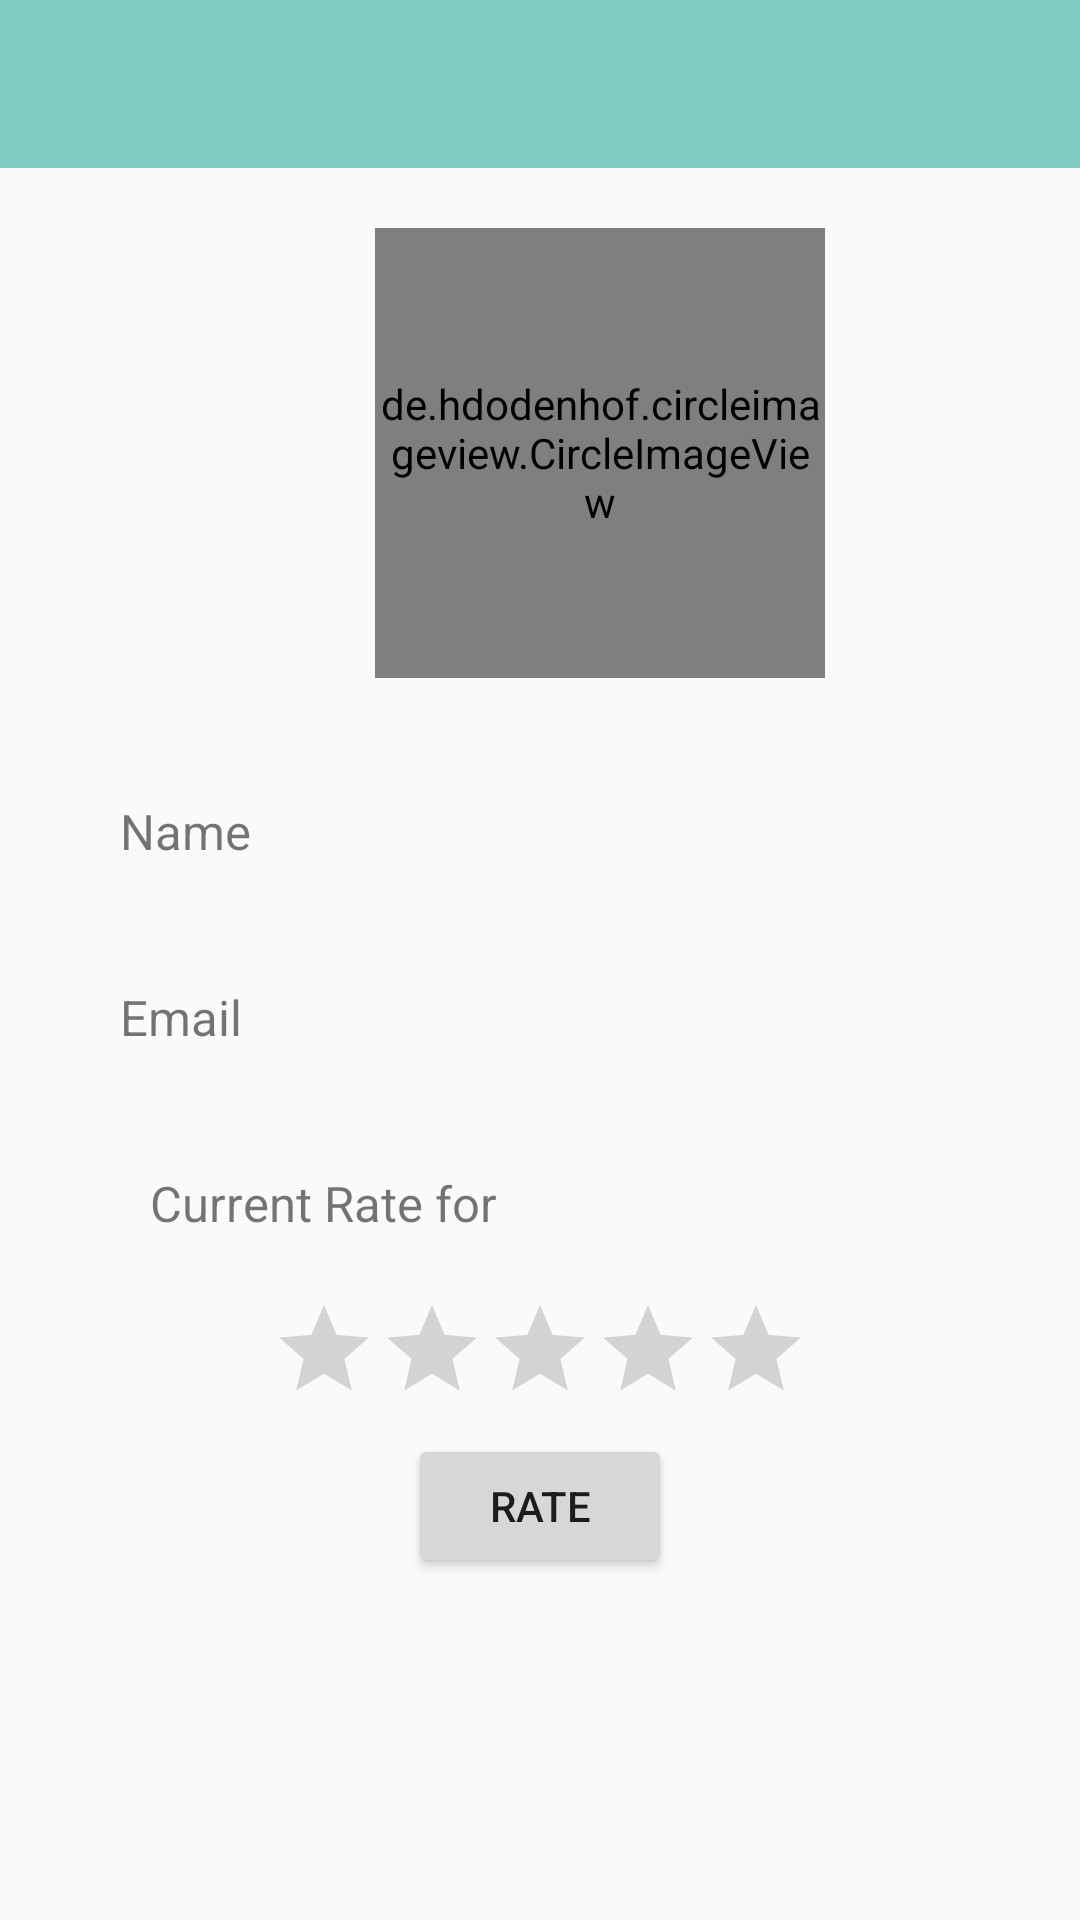

Here is an Android app screen rendered from its layout file. Give the layout XML and the strings, colors and styles it references.
<!-- AndroidManifest.xml: activity theme AppTheme.NoActionBar -->
<!-- res/layout/activity_profile.xml -->
<?xml version="1.0" encoding="utf-8"?>

<RelativeLayout xmlns:android="http://schemas.android.com/apk/res/android"
    xmlns:app="http://schemas.android.com/apk/res-auto"
    xmlns:tools="http://schemas.android.com/tools"
    android:layout_width="match_parent"
    android:layout_height="match_parent"
    android:fitsSystemWindows="true"
    tools:context="edu.dartmouth.cs.together.ProfileActivity">
    <android.support.design.widget.AppBarLayout
        android:id="@+id/app_bar_layout"
        android:layout_width="match_parent"
        android:layout_height="wrap_content"
        android:theme="@style/AppTheme.AppBarOverlay">
        <android.support.v7.widget.Toolbar
            android:id="@+id/toolbar"
            android:layout_width="match_parent"
            android:layout_height="?attr/actionBarSize">
        </android.support.v7.widget.Toolbar>

    </android.support.design.widget.AppBarLayout>
    <LinearLayout
        android:layout_below="@id/app_bar_layout"
        android:layout_width="match_parent"
        android:layout_height="wrap_content"
        android:layout_marginTop="20dp"
        android:layout_marginBottom="20dp"
        android:layout_gravity = "center_horizontal"
        android:id="@+id/profile_image_group">

        <de.hdodenhof.circleimageview.CircleImageView
            xmlns:app="http://schemas.android.com/apk/res-auto"
            android:id="@+id/profile_image"
            android:layout_width="150dp"
            android:layout_height="150dp"
            android:layout_marginLeft="125dp"
            android:layout_gravity="center"
            android:longClickable="true"
            app:civ_border_width="2dp"
            app:civ_border_color="#FF000000"/>
    </LinearLayout>

    <LinearLayout
        android:layout_width="match_parent"
        android:layout_height="wrap_content"
        android:layout_below="@+id/profile_image_group"
        android:id="@+id/profile_text_group"
        android:orientation="vertical">
        <LinearLayout
            android:layout_width="match_parent"
            android:layout_height="wrap_content"
            android:orientation="horizontal"
            android:padding="20dp">

            <TextView
                android:layout_width="70dp"
                android:layout_height="match_parent"
                android:text="Name"
                android:textSize="8pt"
                android:gravity="center_vertical"
                android:layout_gravity="start"
                android:layout_marginLeft="20dp"
                android:layout_marginRight="40dp"
                />

            <TextView
                android:layout_width="match_parent"
                android:layout_height="match_parent"
                android:id="@+id/profile_name"
                android:layout_gravity="end"
                android:inputType="text"
                android:textSize="8pt"
                android:layout_marginRight="20dp"
                />

        </LinearLayout>

        <LinearLayout
            android:layout_width="match_parent"
            android:layout_height="wrap_content"
            android:orientation="horizontal"
            android:padding="20dp">

            <TextView
                android:layout_width="70dp"
                android:layout_height="match_parent"
                android:id="@+id/profile_email_title"
                android:text = "Email"
                android:textSize="8pt"
                android:gravity="center_vertical"
                android:layout_gravity="start"
                android:layout_marginLeft="20dp"
                android:layout_marginRight="40dp"
                />

            <TextView
                android:layout_width="match_parent"
                android:layout_height="match_parent"
                android:id="@+id/profile_email"
                android:layout_gravity="end"
                android:textSize="8pt"
                android:inputType="textEmailAddress"
                android:layout_marginRight="20dp"
                />

        </LinearLayout>

        <LinearLayout
            android:layout_width="match_parent"
            android:layout_height="wrap_content"
            android:orientation="vertical"
            android:padding="10dp">

            <TextView
                android:layout_width="match_parent"
                android:layout_height="match_parent"
                android:id="@+id/profile_rate_title"
                android:text = "Current Rate for "
                android:textSize="8pt"
                android:layout_marginLeft="30dp"
                android:layout_marginRight="40dp"
                android:padding="10dp"
                />

            <RatingBar android:id="@+id/ratingbar"
                style="?android:attr/ratingBarStyleIndicator"
                android:layout_marginLeft="5dip"
                android:layout_width="wrap_content"
                android:layout_height="wrap_content"
                android:layout_gravity="center"
                android:max="5"
                android:numStars="5"
                android:layout_margin="10dp"/>

            <Button
                android:layout_width="wrap_content"
                android:layout_height="wrap_content"
                android:layout_weight="0.5"
                android:text="Rate"
                android:layout_gravity="center_horizontal"
                android:onClick="OnRateClicked"
                android:id="@+id/profile_rate_button"/>

        </LinearLayout>

    </LinearLayout>



</RelativeLayout>
<!-- resources referenced by this layout -->
<resources>
  <style name="AppTheme.AppBarOverlay" parent="ThemeOverlay.AppCompat.Dark.ActionBar" />
  <style name="AppTheme.NoActionBar">
          <item name="windowActionBar">false</item>
          <item name="windowNoTitle">true</item>
      </style>
</resources>
